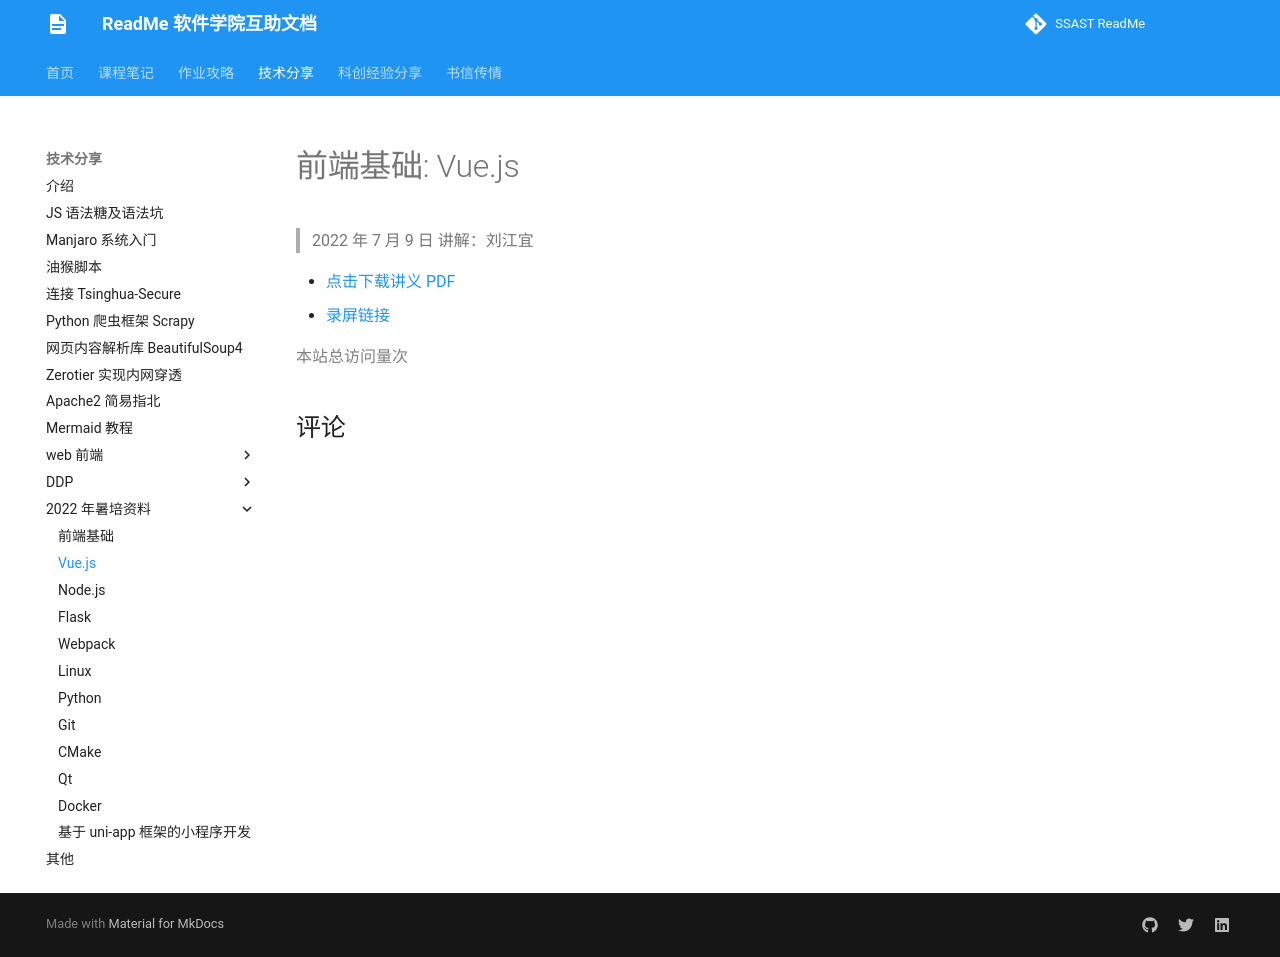

repository: ssast-readme/ssast-readme.github.io · page: tech/2022Summer/Vue/vue/index.html · generator: mkdocs

# 前端基础: Vue.js

> 2022 年 7 月 9 日 讲解：刘江宜

- [点击下载讲义 PDF](vue.pdf)
- [录屏链接](https://meeting.tencent.com/v2/cloud-record/share?id=0902f3c9-49f7-4098-b5f7-6055c81f3caa&from=3)
